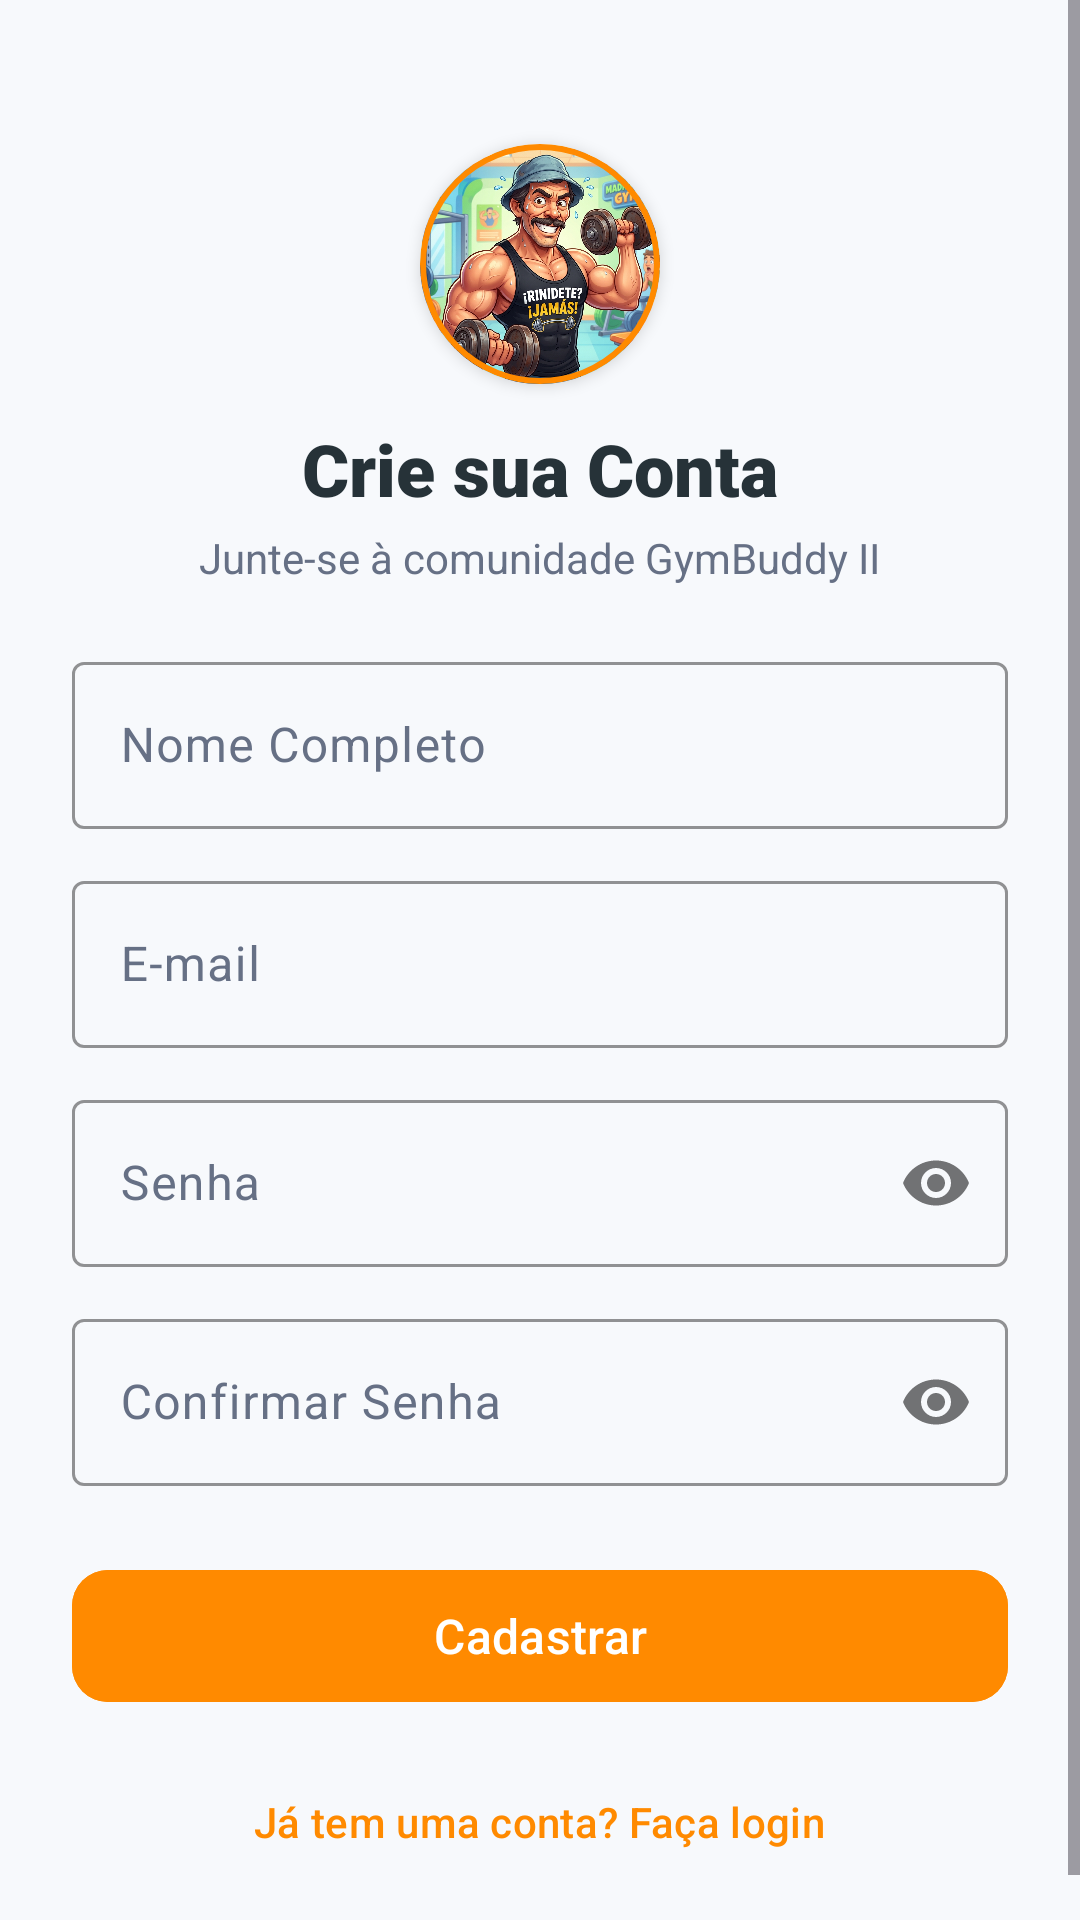

Here is an Android app screen rendered from its layout file. Give the layout XML and the strings, colors and styles it references.
<!-- AndroidManifest.xml: application theme Theme.GymBuddy -->
<!-- res/layout/activity_register.xml -->
<?xml version="1.0" encoding="utf-8"?>
<ScrollView xmlns:android="http://schemas.android.com/apk/res/android"
    xmlns:app="http://schemas.android.com/apk/res-auto"
    android:layout_width="match_parent"
    android:layout_height="match_parent"
    android:background="?android:attr/windowBackground"
    android:fillViewport="true">

    <LinearLayout
        android:layout_width="match_parent"
        android:layout_height="wrap_content"
        android:gravity="center_horizontal"
        android:orientation="vertical"
        android:padding="24dp">

        <com.google.android.material.card.MaterialCardView
            android:layout_width="80dp"
            android:layout_height="80dp"
            android:layout_marginTop="24dp"
            app:cardCornerRadius="40dp"
            app:cardElevation="3dp"
            app:strokeColor="@color/primary_orange"
            app:strokeWidth="2dp">

            <ImageView
                android:layout_width="match_parent"
                android:layout_height="match_parent"
                android:contentDescription="Mascote GymBuddy"
                android:scaleType="centerCrop"
                android:src="@drawable/img_mascot" />
        </com.google.android.material.card.MaterialCardView>

        <TextView
            android:layout_width="wrap_content"
            android:layout_height="wrap_content"
            android:layout_marginTop="12dp"
            android:fontFamily="sans-serif-black"
            android:text="@string/register_title"
            android:textColor="?attr/colorOnSurface"
            android:textSize="24sp" />

        <TextView
            android:layout_width="wrap_content"
            android:layout_height="wrap_content"
            android:layout_marginTop="4dp"
            android:text="@string/register_subtitle"
            android:textColor="?attr/colorOnSurfaceVariant"
            android:textSize="14sp" />

        <com.google.android.material.card.MaterialCardView
            android:id="@+id/card_error"
            android:layout_width="match_parent"
            android:layout_height="wrap_content"
            android:layout_marginTop="16dp"
            android:visibility="gone"
            app:cardBackgroundColor="@color/status_error_container"
            app:cardCornerRadius="8dp"
            app:strokeColor="@color/status_error"
            app:strokeWidth="1dp">

            <TextView
                android:id="@+id/tv_error_message"
                android:layout_width="match_parent"
                android:layout_height="wrap_content"
                android:padding="12dp"
                android:textColor="@color/status_error"
                android:textSize="13sp" />
        </com.google.android.material.card.MaterialCardView>

        <com.google.android.material.textfield.TextInputLayout
            android:id="@+id/til_name"
            style="@style/Widget.Material3.TextInputLayout.OutlinedBox"
            android:layout_width="match_parent"
            android:layout_height="wrap_content"
            android:layout_marginTop="20dp"
            android:hint="@string/label_name"
            app:boxStrokeColor="@color/primary_orange">

            <com.google.android.material.textfield.TextInputEditText
                android:id="@+id/et_name"
                android:layout_width="match_parent"
                android:layout_height="wrap_content"
                android:inputType="textPersonName" />
        </com.google.android.material.textfield.TextInputLayout>

        <com.google.android.material.textfield.TextInputLayout
            android:id="@+id/til_email"
            style="@style/Widget.Material3.TextInputLayout.OutlinedBox"
            android:layout_width="match_parent"
            android:layout_height="wrap_content"
            android:layout_marginTop="12dp"
            android:hint="@string/label_email"
            app:boxStrokeColor="@color/primary_orange">

            <com.google.android.material.textfield.TextInputEditText
                android:id="@+id/et_email"
                android:layout_width="match_parent"
                android:layout_height="wrap_content"
                android:inputType="textEmailAddress" />
        </com.google.android.material.textfield.TextInputLayout>

        <com.google.android.material.textfield.TextInputLayout
            android:id="@+id/til_password"
            style="@style/Widget.Material3.TextInputLayout.OutlinedBox"
            android:layout_width="match_parent"
            android:layout_height="wrap_content"
            android:layout_marginTop="12dp"
            android:hint="@string/label_password"
            app:boxStrokeColor="@color/primary_orange"
            app:passwordToggleEnabled="true">

            <com.google.android.material.textfield.TextInputEditText
                android:id="@+id/et_password"
                android:layout_width="match_parent"
                android:layout_height="wrap_content"
                android:inputType="textPassword" />
        </com.google.android.material.textfield.TextInputLayout>

        <com.google.android.material.textfield.TextInputLayout
            android:id="@+id/til_confirm_password"
            style="@style/Widget.Material3.TextInputLayout.OutlinedBox"
            android:layout_width="match_parent"
            android:layout_height="wrap_content"
            android:layout_marginTop="12dp"
            android:hint="@string/label_confirm_password"
            app:boxStrokeColor="@color/primary_orange"
            app:passwordToggleEnabled="true">

            <com.google.android.material.textfield.TextInputEditText
                android:id="@+id/et_confirm_password"
                android:layout_width="match_parent"
                android:layout_height="wrap_content"
                android:inputType="textPassword" />
        </com.google.android.material.textfield.TextInputLayout>

        <com.google.android.material.button.MaterialButton
            android:id="@+id/btn_register"
            android:layout_width="match_parent"
            android:layout_height="52dp"
            android:layout_marginTop="24dp"
            android:backgroundTint="@color/primary_orange"
            android:fontFamily="sans-serif-medium"
            android:text="@string/btn_register"
            android:textColor="@color/white"
            android:textSize="16sp"
            app:cornerRadius="12dp" />

        <ProgressBar
            android:id="@+id/pb_loading"
            android:layout_width="wrap_content"
            android:layout_height="wrap_content"
            android:layout_marginTop="16dp"
            android:indeterminateTint="@color/primary_orange"
            android:visibility="gone" />

        <com.google.android.material.button.MaterialButton
            android:id="@+id/btn_go_to_login"
            style="@style/Widget.Material3.Button.TextButton"
            android:layout_width="wrap_content"
            android:layout_height="wrap_content"
            android:layout_marginTop="12dp"
            android:text="@string/btn_has_account"
            android:textColor="@color/primary_orange" />

    </LinearLayout>
</ScrollView>
<!-- resources referenced by this layout -->
<resources>
  <color name="primary_orange">#FF8A00</color>
  <color name="status_error">#D64545</color>
  <color name="status_error_container">#FDEDED</color>
  <color name="white">#FFFFFF</color>
  <!-- drawable img_mascot: jpg bitmap (drawable, 778423 bytes) -->
  <string name="btn_has_account">Já tem uma conta? Faça login</string>
  <string name="btn_register">Cadastrar</string>
  <string name="label_confirm_password">Confirmar Senha</string>
  <string name="label_email">E-mail</string>
  <string name="label_name">Nome Completo</string>
  <string name="label_password">Senha</string>
  <string name="register_subtitle">Junte-se à comunidade GymBuddy II</string>
  <string name="register_title">Crie sua Conta</string>
  <style name="Theme.GymBuddy" parent="Theme.Material3.DayNight.NoActionBar">
          
          <item name="colorPrimary">@color/primary_orange</item>
          <item name="colorOnPrimary">@color/white</item>
          <item name="colorPrimaryContainer">@color/primary_orange_container</item>
          <item name="colorOnPrimaryContainer">@color/text_primary_light</item>
          
          <item name="colorSecondary">@color/primary_orange_light</item>
          <item name="colorOnSecondary">@color/white</item>
  
          <item name="android:windowBackground">@color/background_light</item>
          <item name="colorSurface">@color/surface_light</item>
          <item name="colorOnSurface">@color/text_primary_light</item>
          <item name="colorSurfaceVariant">@color/surface_variant_light</item>
          <item name="colorOnSurfaceVariant">@color/text_secondary_light</item>
  
          <item name="android:statusBarColor">@color/background_light</item>
          <item name="android:windowLightStatusBar">true</item>
      </style>
  <color name="primary_orange_container">#FFF0E0</color>
  <color name="text_primary_light">#263238</color>
  <color name="primary_orange_light">#FFB347</color>
  <color name="background_light">#F7F9FC</color>
  <color name="surface_light">#FFFFFF</color>
  <color name="surface_variant_light">#EDF2F7</color>
  <color name="text_secondary_light">#667085</color>
</resources>
